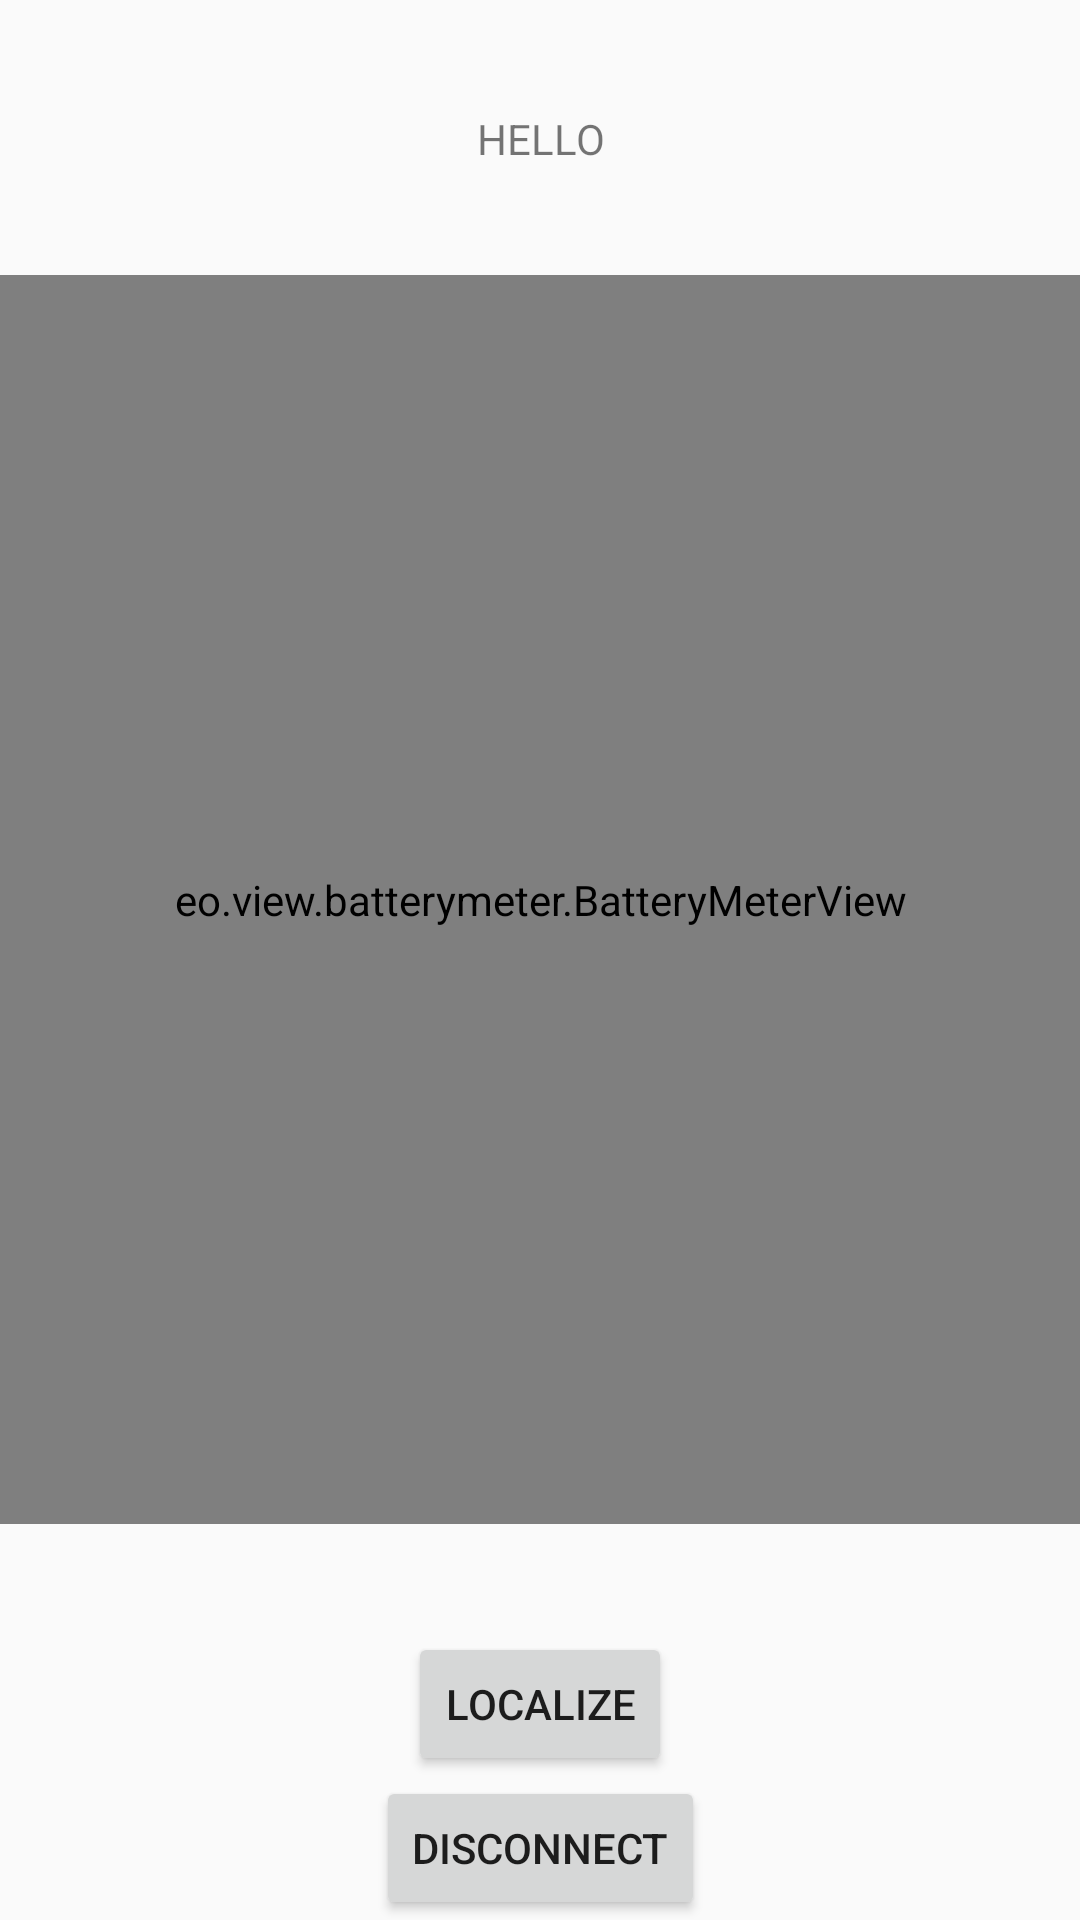

This screen was rendered from an Android layout file. Write that file and the resources it references.
<!-- AndroidManifest.xml: application theme Theme.AppCompat.Light.NoActionBar -->
<!-- res/layout/ble_device_fragment.xml -->
<?xml version="1.0" encoding="utf-8"?>
<androidx.constraintlayout.widget.ConstraintLayout xmlns:android="http://schemas.android.com/apk/res/android"
    xmlns:app="http://schemas.android.com/apk/res-auto"
    xmlns:tools="http://schemas.android.com/tools"
    android:id="@+id/constraint_layout"
    android:layout_width="match_parent"
    android:layout_height="match_parent"
    tools:context=".ui.ble.device.BleDeviceFragment">

    <Button
        android:id="@+id/disconnect_btn"
        android:layout_width="wrap_content"
        android:layout_height="wrap_content"
        android:text="Disconnect"
        app:layout_constraintBottom_toBottomOf="parent"
        app:layout_constraintEnd_toEndOf="parent"
        app:layout_constraintStart_toStartOf="parent" />

    <Button
        android:id="@+id/localize_btn"
        android:layout_width="wrap_content"
        android:layout_height="wrap_content"
        android:text="Localize"
        app:layout_constraintBottom_toTopOf="@+id/disconnect_btn"
        app:layout_constraintEnd_toEndOf="parent"
        app:layout_constraintStart_toStartOf="parent" />

    <eo.view.batterymeter.BatteryMeterView
        android:id="@+id/batteryIndicatror"
        android:layout_width="0dp"
        android:layout_height="0dp"
        android:layout_marginTop="36dp"
        android:layout_marginBottom="36dp"
        app:layout_constraintBottom_toTopOf="@+id/localize_btn"
        app:layout_constraintEnd_toEndOf="parent"
        app:layout_constraintStart_toStartOf="parent"
        app:layout_constraintTop_toBottomOf="@+id/battery_level" />

    <TextView
        android:id="@+id/battery_level"
        android:layout_width="0dp"
        android:layout_height="wrap_content"
        android:gravity="center"
        android:text="Hello"
        android:textAllCaps="true"
        app:layout_constraintBottom_toTopOf="@+id/localize_btn"
        app:layout_constraintEnd_toEndOf="parent"
        app:layout_constraintStart_toStartOf="parent"
        app:layout_constraintTop_toTopOf="parent"
        app:layout_constraintVertical_bias="0.06999999" />

    <ProgressBar
        android:id="@+id/loading"
        android:layout_width="wrap_content"
        android:layout_height="wrap_content"
        android:layout_gravity="center"
        android:visibility="gone"
        app:layout_constraintBottom_toBottomOf="parent"
        app:layout_constraintEnd_toEndOf="parent"
        app:layout_constraintHorizontal_bias="0.5"
        app:layout_constraintStart_toStartOf="parent"
        app:layout_constraintTop_toTopOf="parent" />

</androidx.constraintlayout.widget.ConstraintLayout>
<!-- resources referenced by this layout -->
<resources>

</resources>
